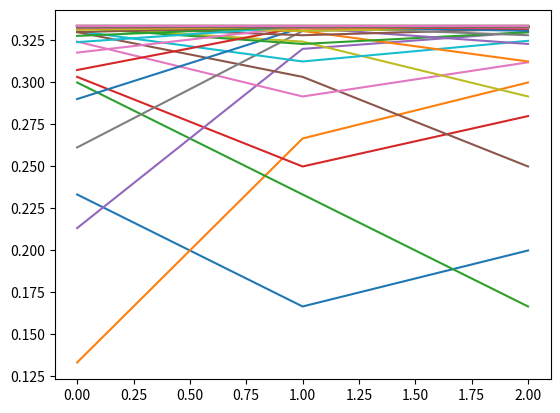

This chart was generated by the following Python code:
"""
	Author: Luis_C-137
	Given A and v multiply them the get a v', 
	then use this v' to multiply it by A.
	Do this 15 times or more, v should be equal to v' 
	This is just for practice purposes
	This is NOT functional code
"""

import numpy as np
import matplotlib.pyplot as plt

A = np.array([[0.3,0.6,0.1],[0.5,0.2,0.3],[0.4,0.1,0.5]])
v = np.array([1/3,1/3,1/3])
v_control = np.array([1/3,1/3,1/3])

for x in range(1,30):
	v = v*A
	plt.plot(np.abs(v - v_control))
	plt.show()

print(v)